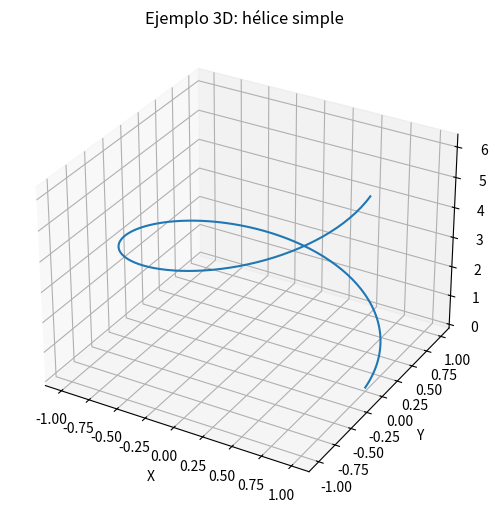

Write the Python code that produced this figure.
# Desde Matplotlib moderno basta con crear el subplot con proyección 3D, sin importar Axes3D
# explícitamente.

import matplotlib.pyplot as plt
import numpy as np
fig, ax = plt.subplots(subplot_kw={"projection": "3d"}, figsize=(7, 5),
layout="constrained")
t = np.linspace(0, 2 * np.pi, 200)
x, y, z = np.cos(t), np.sin(t), t
ax.plot3D(x, y, z)
ax.set_title("Ejemplo 3D: hélice simple")
ax.set_xlabel("X")
ax.set_ylabel("Y")
ax.set_zlabel("Z")
plt.show()
